Photos from the image-classification dataset "California" in the GitHub repository aashigoyal210900/wildfire_cnn. Its 2 classes are: no wildfire, wildfire.

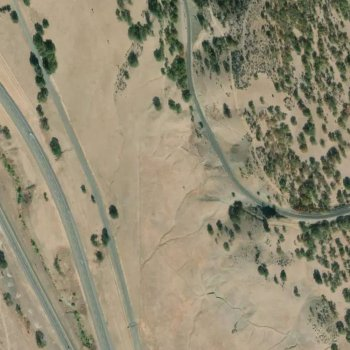
Label: wildfire

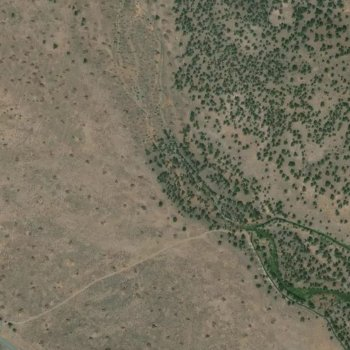
Label: wildfire

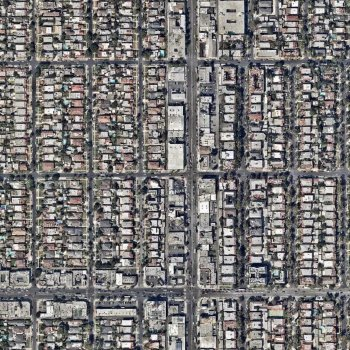
Label: no wildfire

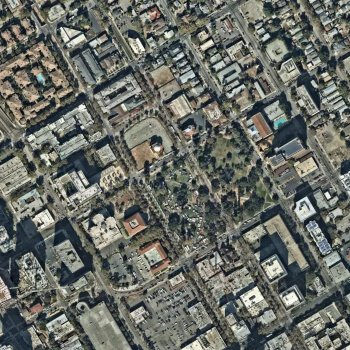
Label: no wildfire

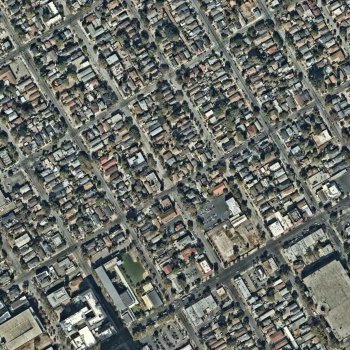
Label: no wildfire

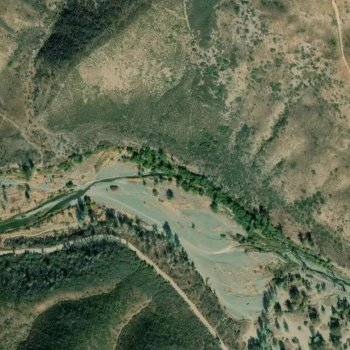
Label: wildfire
